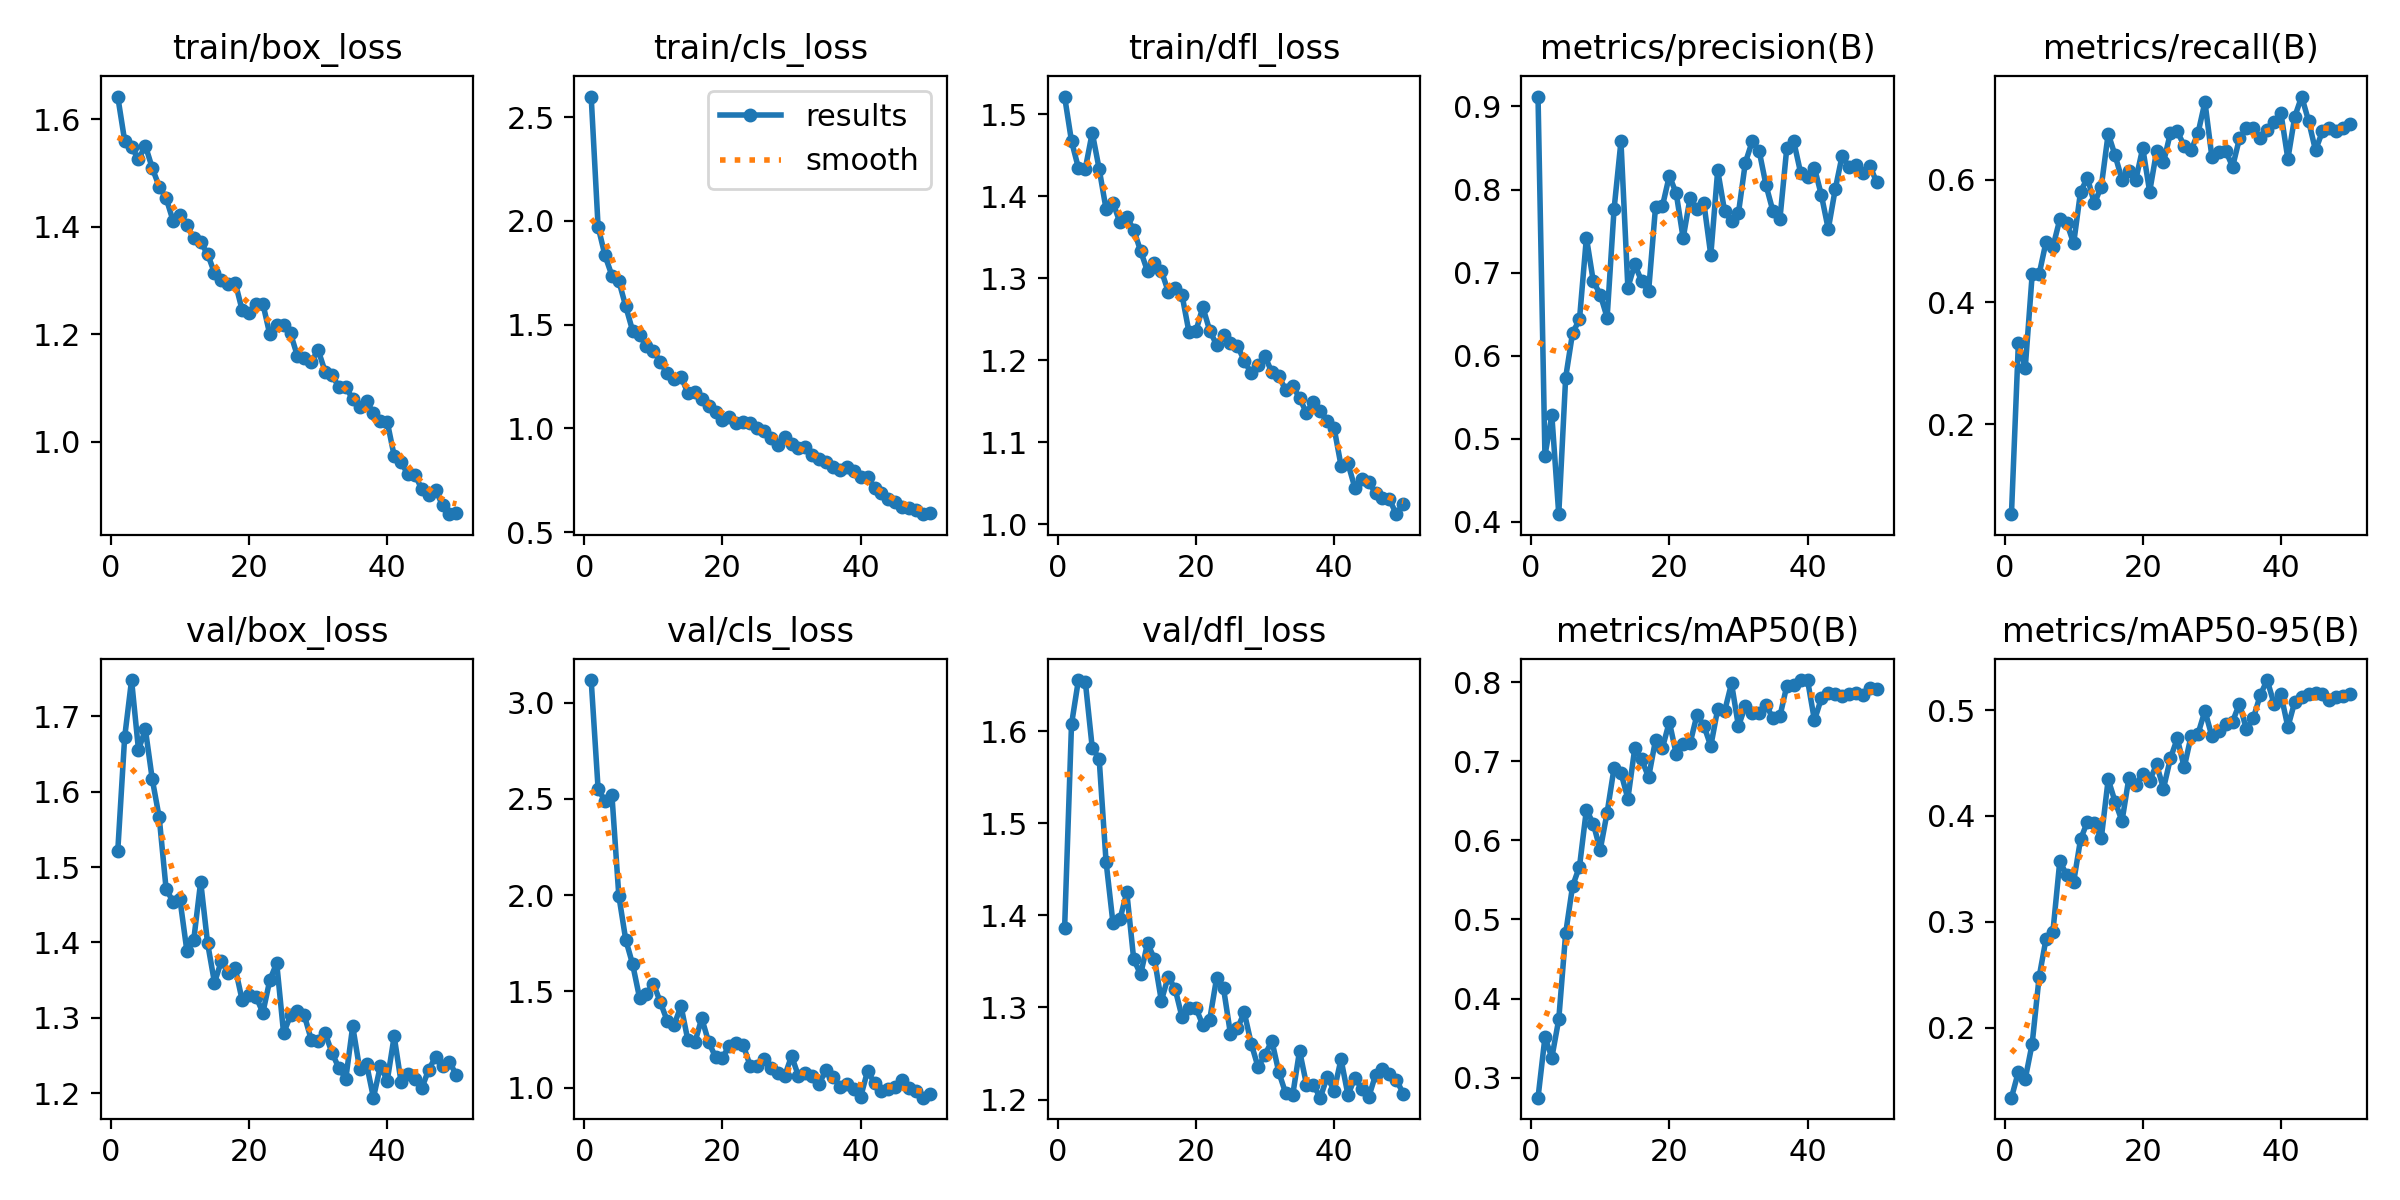

The table this chart was drawn from, first rows:
epoch, time, train/box_loss, train/cls_loss, train/dfl_loss, metrics/precision(B), metrics/recall(B), metrics/mAP50(B), metrics/mAP50-95(B), val/box_loss, val/cls_loss, val/dfl_loss, lr/pg0, lr/pg1, lr/pg2
1, 7.801, 1.642, 2.599, 1.522, 0.9119, 0.05352, 0.2746, 0.1341, 1.521, 3.118, 1.386, 0.0006471, 0.0006471, 0.0006471
2, 13.8, 1.56, 1.972, 1.467, 0.4796, 0.3324, 0.3509, 0.1584, 1.672, 2.554, 1.607, 0.001288, 0.001288, 0.001288
3, 19.34, 1.548, 1.834, 1.435, 0.528, 0.2931, 0.3253, 0.1519, 1.748, 2.488, 1.656, 0.001902, 0.001902, 0.001902
4, 24.85, 1.525, 1.737, 1.434, 0.4092, 0.4451, 0.3737, 0.185, 1.656, 2.521, 1.654, 0.001881, 0.001881, 0.001881
5, 30.38, 1.551, 1.711, 1.478, 0.5736, 0.4451, 0.4825, 0.2477, 1.683, 1.998, 1.582, 0.001842, 0.001842, 0.001842
6, 36.02, 1.509, 1.589, 1.434, 0.6274, 0.4981, 0.5422, 0.2838, 1.616, 1.769, 1.57, 0.001802, 0.001802, 0.001802
7, 41.37, 1.474, 1.47, 1.385, 0.6435, 0.4901, 0.5668, 0.2907, 1.566, 1.641, 1.458, 0.001762, 0.001762, 0.001762
8, 47.03, 1.453, 1.45, 1.393, 0.7422, 0.5352, 0.6388, 0.3576, 1.471, 1.467, 1.392, 0.001723, 0.001723, 0.001723
9, 52.6, 1.411, 1.395, 1.368, 0.6894, 0.5296, 0.6209, 0.3439, 1.454, 1.488, 1.396, 0.001683, 0.001683, 0.001683
10, 58.09, 1.422, 1.375, 1.375, 0.6736, 0.4958, 0.5881, 0.3377, 1.457, 1.541, 1.425, 0.001644, 0.001644, 0.001644
11, 63.52, 1.402, 1.32, 1.359, 0.6459, 0.5803, 0.6352, 0.3779, 1.389, 1.445, 1.352, 0.001604, 0.001604, 0.001604
12, 69.06, 1.379, 1.266, 1.334, 0.7761, 0.6028, 0.6913, 0.3947, 1.404, 1.348, 1.336, 0.001564, 0.001564, 0.001564
13, 74.61, 1.371, 1.24, 1.309, 0.8579, 0.561, 0.6856, 0.3938, 1.481, 1.326, 1.37, 0.001525, 0.001525, 0.001525
14, 80.25, 1.349, 1.25, 1.319, 0.682, 0.5887, 0.6525, 0.379, 1.399, 1.425, 1.353, 0.001485, 0.001485, 0.001485
15, 85.6, 1.314, 1.17, 1.309, 0.7097, 0.675, 0.7164, 0.4346, 1.347, 1.246, 1.307, 0.001446, 0.001446, 0.001446
16, 90.88, 1.301, 1.176, 1.284, 0.6896, 0.6394, 0.7023, 0.4134, 1.375, 1.235, 1.334, 0.001406, 0.001406, 0.001406
17, 96.13, 1.292, 1.143, 1.289, 0.6774, 0.6, 0.6797, 0.3953, 1.359, 1.361, 1.32, 0.001366, 0.001366, 0.001366
18, 101.4, 1.296, 1.107, 1.279, 0.7786, 0.6143, 0.7268, 0.4361, 1.366, 1.237, 1.289, 0.001327, 0.001327, 0.001327
19, 106.8, 1.245, 1.079, 1.234, 0.7799, 0.6, 0.7168, 0.4297, 1.324, 1.16, 1.3, 0.001287, 0.001287, 0.001287
20, 112.2, 1.24, 1.04, 1.236, 0.8164, 0.6515, 0.7498, 0.4395, 1.33, 1.156, 1.3, 0.001248, 0.001248, 0.001248
21, 117.9, 1.256, 1.056, 1.265, 0.7954, 0.5803, 0.709, 0.4334, 1.328, 1.219, 1.281, 0.001208, 0.001208, 0.001208
22, 123.2, 1.257, 1.027, 1.236, 0.7414, 0.6462, 0.7212, 0.4486, 1.307, 1.235, 1.287, 0.001168, 0.001168, 0.001168
23, 128.6, 1.199, 1.033, 1.219, 0.7899, 0.6282, 0.7226, 0.4259, 1.35, 1.221, 1.332, 0.001129, 0.001129, 0.001129
24, 134, 1.217, 1.026, 1.231, 0.7762, 0.6761, 0.7586, 0.4543, 1.373, 1.115, 1.321, 0.001089, 0.001089, 0.001089
25, 139.4, 1.216, 1.001, 1.221, 0.7837, 0.6789, 0.7451, 0.4732, 1.279, 1.111, 1.271, 0.00105, 0.00105, 0.00105
26, 144.8, 1.201, 0.9871, 1.218, 0.721, 0.6551, 0.7192, 0.4458, 1.303, 1.149, 1.277, 0.00101, 0.00101, 0.00101
27, 150.1, 1.159, 0.9556, 1.2, 0.8231, 0.6479, 0.766, 0.4756, 1.31, 1.105, 1.295, 0.0009704, 0.0009704, 0.0009704
28, 155.5, 1.155, 0.9222, 1.184, 0.7738, 0.6761, 0.7633, 0.4777, 1.303, 1.075, 1.261, 0.0009308, 0.0009308, 0.0009308
29, 160.8, 1.149, 0.958, 1.195, 0.7619, 0.7268, 0.7985, 0.4993, 1.271, 1.061, 1.235, 0.0008912, 0.0008912, 0.0008912
30, 166.1, 1.17, 0.9236, 1.205, 0.7716, 0.6375, 0.7443, 0.4753, 1.269, 1.165, 1.249, 0.0008516, 0.0008516, 0.0008516
31, 171.4, 1.13, 0.9035, 1.185, 0.8323, 0.6451, 0.7698, 0.4804, 1.28, 1.061, 1.264, 0.000812, 0.000812, 0.000812
32, 176.7, 1.124, 0.9096, 1.181, 0.8581, 0.6474, 0.7605, 0.4868, 1.254, 1.074, 1.23, 0.0007724, 0.0007724, 0.0007724
33, 182, 1.101, 0.8732, 1.164, 0.8464, 0.621, 0.7611, 0.4891, 1.233, 1.059, 1.207, 0.0007328, 0.0007328, 0.0007328
34, 187.5, 1.102, 0.855, 1.169, 0.805, 0.6676, 0.771, 0.5061, 1.219, 1.021, 1.205, 0.0006932, 0.0006932, 0.0006932
35, 192.8, 1.079, 0.8363, 1.154, 0.7737, 0.6845, 0.7544, 0.4817, 1.289, 1.094, 1.253, 0.0006536, 0.0006536, 0.0006536
36, 198.2, 1.064, 0.8148, 1.136, 0.7642, 0.6845, 0.7567, 0.4923, 1.232, 1.057, 1.216, 0.000614, 0.000614, 0.000614
37, 203.6, 1.075, 0.7988, 1.15, 0.8502, 0.6676, 0.7955, 0.514, 1.239, 1.006, 1.216, 0.0005744, 0.0005744, 0.0005744
38, 209, 1.053, 0.8135, 1.139, 0.8581, 0.6814, 0.7968, 0.5283, 1.194, 1.02, 1.202, 0.0005348, 0.0005348, 0.0005348
39, 214.3, 1.038, 0.7933, 1.126, 0.8201, 0.6934, 0.8024, 0.506, 1.236, 0.9936, 1.225, 0.0004952, 0.0004952, 0.0004952
40, 219.7, 1.037, 0.7679, 1.117, 0.8152, 0.7082, 0.8027, 0.5147, 1.217, 0.9525, 1.21, 0.0004556, 0.0004556, 0.0004556
41, 245.2, 0.9735, 0.7636, 1.072, 0.826, 0.6338, 0.7518, 0.484, 1.275, 1.088, 1.244, 0.000416, 0.000416, 0.000416
42, 250.5, 0.9615, 0.7112, 1.074, 0.7933, 0.7029, 0.7795, 0.5079, 1.215, 1.023, 1.205, 0.0003764, 0.0003764, 0.0003764
43, 255.7, 0.939, 0.6885, 1.045, 0.7523, 0.7357, 0.7858, 0.5121, 1.226, 0.9826, 1.223, 0.0003368, 0.0003368, 0.0003368
44, 261, 0.9385, 0.662, 1.056, 0.8, 0.6958, 0.7851, 0.5152, 1.219, 0.9958, 1.212, 0.0002972, 0.0002972, 0.0002972
45, 266.2, 0.9115, 0.6439, 1.051, 0.8404, 0.6479, 0.7819, 0.5164, 1.207, 1.001, 1.203, 0.0002576, 0.0002576, 0.0002576
46, 271.5, 0.9014, 0.6226, 1.038, 0.8273, 0.6789, 0.7847, 0.5151, 1.231, 1.038, 1.227, 0.000218, 0.000218, 0.000218
47, 276.7, 0.9094, 0.6161, 1.032, 0.8291, 0.6845, 0.7868, 0.5098, 1.248, 1, 1.233, 0.0001784, 0.0001784, 0.0001784
48, 282, 0.8817, 0.6053, 1.031, 0.8197, 0.6789, 0.7837, 0.5121, 1.236, 0.9838, 1.227, 0.0001388, 0.0001388, 0.0001388
49, 287.3, 0.865, 0.5868, 1.013, 0.8288, 0.6845, 0.7929, 0.513, 1.241, 0.9484, 1.222, 9.92e-05, 9.92e-05, 9.92e-05
50, 292.5, 0.8669, 0.5912, 1.025, 0.8089, 0.6915, 0.7911, 0.5151, 1.224, 0.9651, 1.207, 5.96e-05, 5.96e-05, 5.96e-05
